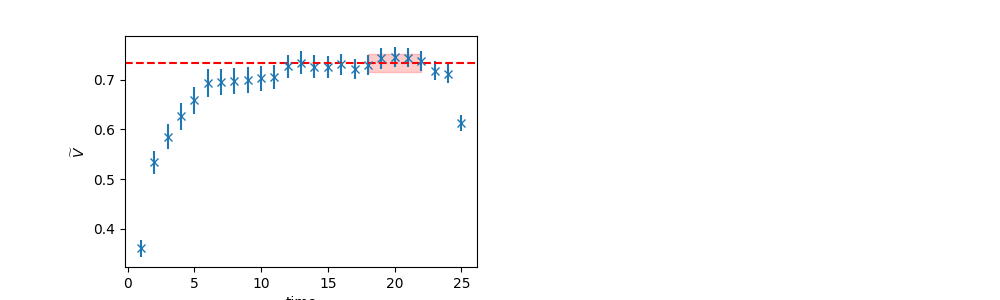

Source data for this figure (header and first rows):
	EffectiveMass	Error	RegUp	RegLow
0	0.7339	0.01798	23	18
